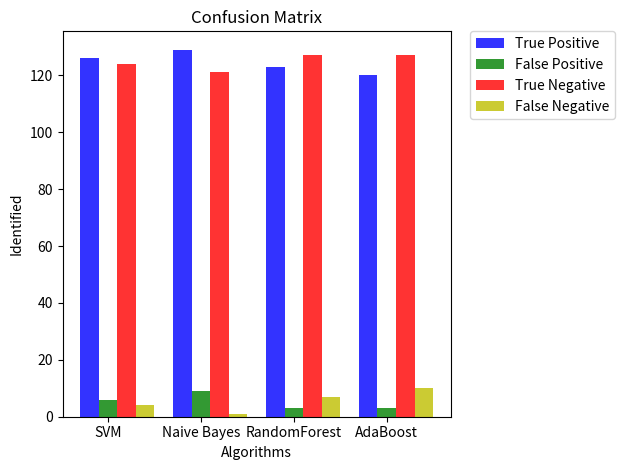

Write the Python code that produced this figure.
# -*- coding: utf-8 -*-
"""
Created on Thu Jul  6 11:22:29 2017

[redacted]

Graphs of Confusion Martix
"""

import numpy as np
import matplotlib.pyplot as plt
 
# data to plot
n_groups = 4
true_positive = (126, 129, 123, 120)
false_negative = (4, 1, 7, 10)
false_positive = (6, 9, 3, 3)
true_negative = (124, 121, 127, 127)

# create plot
fig, ax = plt.subplots()
index = np.arange(n_groups)
bar_width = 0.2
opacity = 0.8
 
rects1 = plt.bar(index, true_positive, bar_width,
                 alpha=opacity,
                 color='b',
                 label='True Positive')
 
rects2 = plt.bar(index + bar_width, false_positive, bar_width,
                 alpha=opacity,
                 color='g',
                 label='False Positive')

rects3 = plt.bar(index + bar_width + bar_width, true_negative, bar_width,
                 alpha=opacity,
                 color='r',
                 label='True Negative')

rects4 = plt.bar(index + bar_width + bar_width + bar_width, false_negative, bar_width,
                 alpha=opacity,
                 color='y',
                 label='False Negative')

plt.xlabel('Algorithms')
plt.ylabel('Identified')
plt.title('Confusion Matrix')
plt.xticks(index + bar_width, ('SVM', 'Naive Bayes', 'RandomForest', 'AdaBoost'))
plt.legend(bbox_to_anchor=(1.05, 1), loc=2, borderaxespad=0.)
 
plt.tight_layout()
plt.show()
